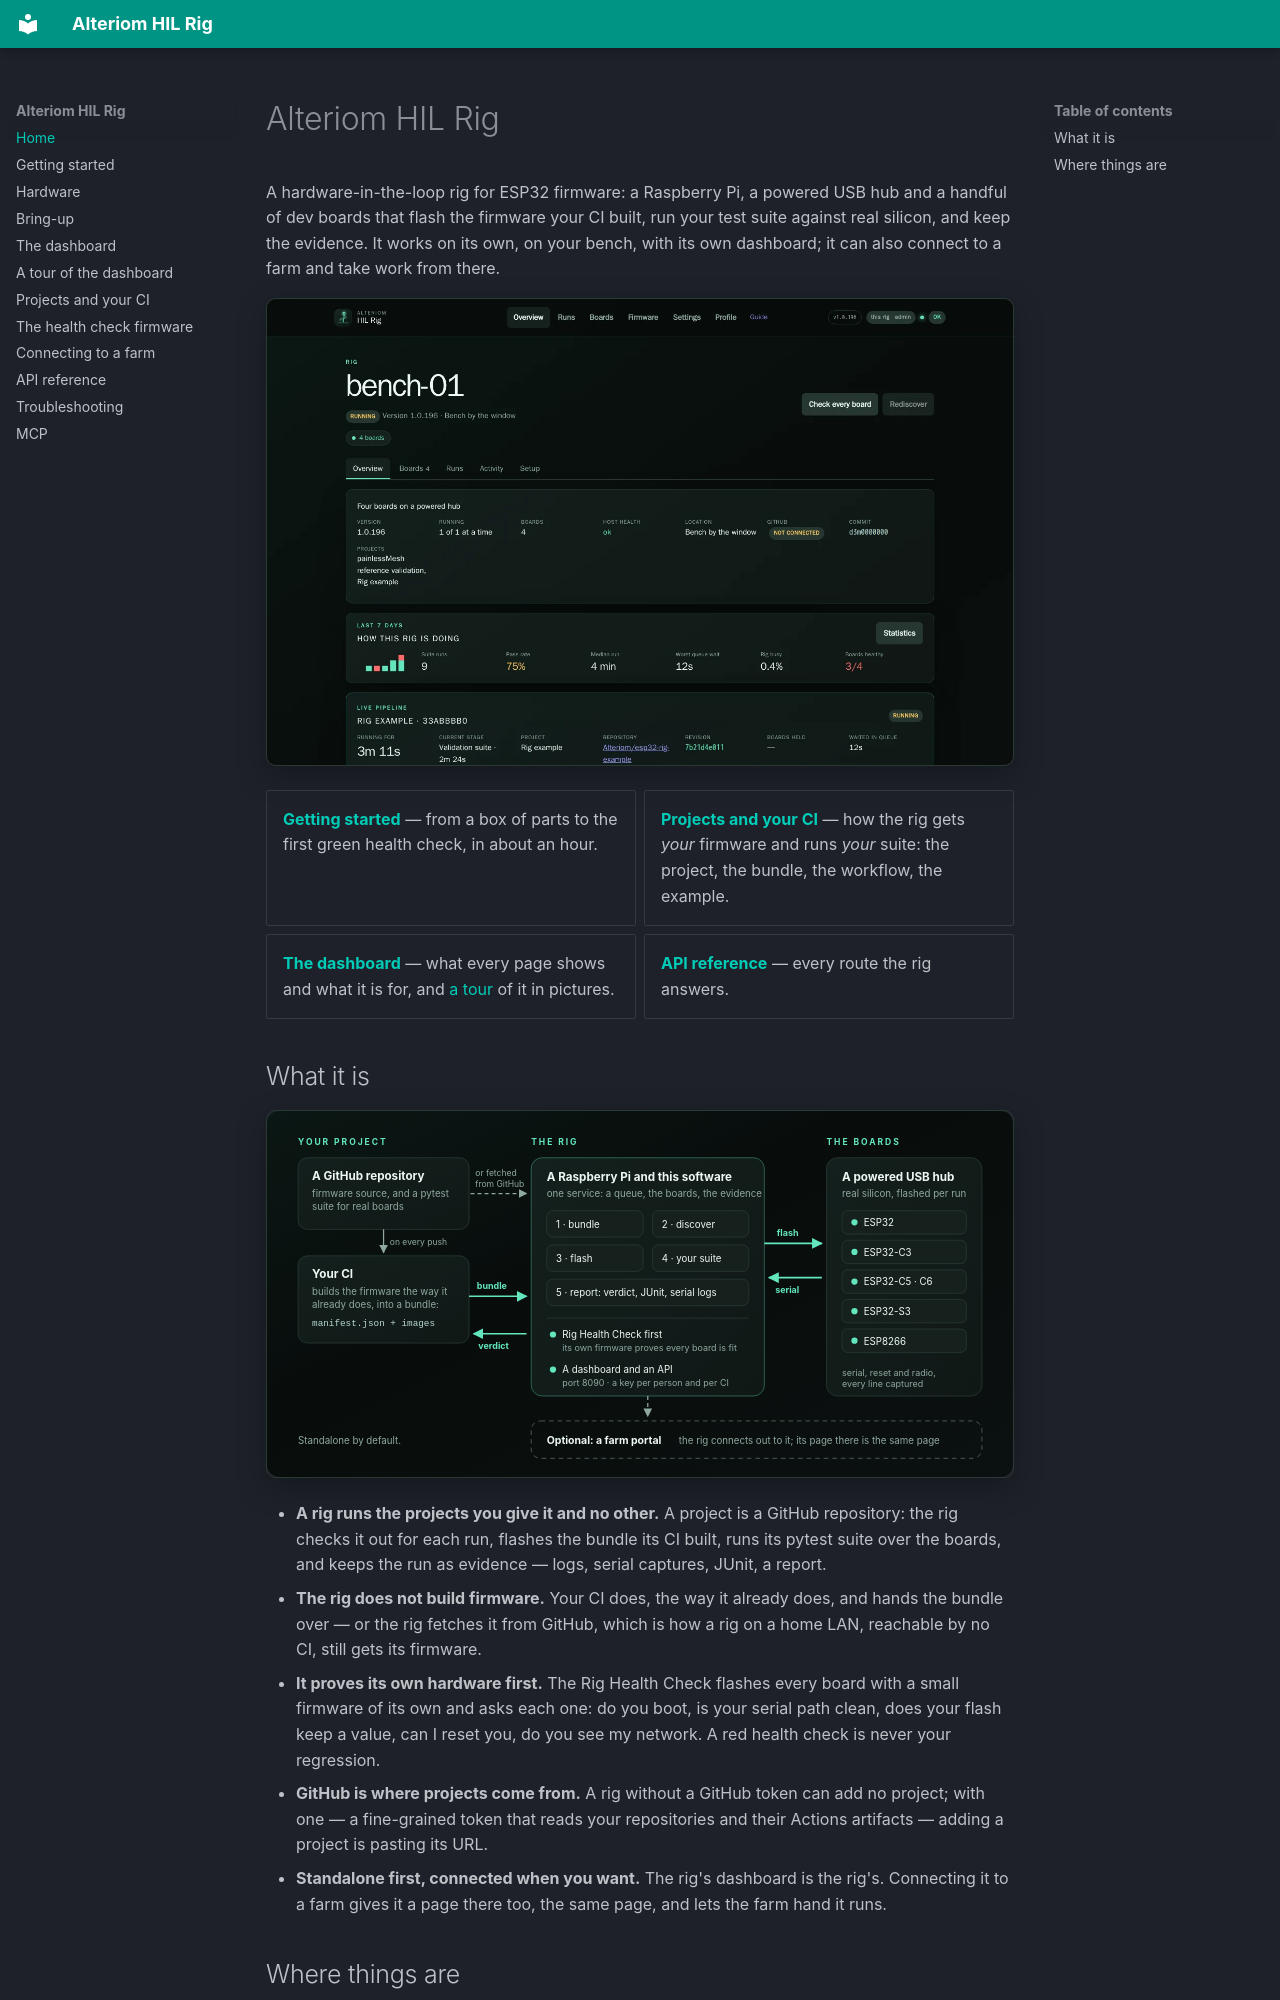

repository: Alteriom/esp32-rig · page: index.html · generator: mkdocs

# Alteriom HIL Rig

A hardware-in-the-loop rig for ESP32 firmware: a Raspberry Pi, a powered USB
hub and a handful of dev boards that flash the firmware your CI built, run
your test suite against real silicon, and keep the evidence. It works on its
own, on your bench, with its own dashboard; it can also connect to a farm and
take work from there.

![The rig's dashboard: its boards, its last seven days and the run in progress](images/overview.webp)

<div class="grid cards" markdown>

- **[Getting started](getting-started.md)** — from a box of parts to the first
  green health check, in about an hour.
- **[Projects and your CI](projects.md)** — how the rig gets *your* firmware and
  runs *your* suite: the project, the bundle, the workflow, the example.
- **[The dashboard](dashboard.md)** — what every page shows and what it is for,
  and [a tour](tour.md) of it in pictures.
- **[API reference](api.md)** — every route the rig answers.

</div>

## What it is

![How a rig works: your CI builds a bundle, the rig flashes the boards, runs your suite and answers with a verdict](images/how-a-rig-works.svg)

- **A rig runs the projects you give it and no other.** A project is a GitHub
  repository: the rig checks it out for each run, flashes the bundle its CI
  built, runs its pytest suite over the boards, and keeps the run as
  evidence — logs, serial captures, JUnit, a report.
- **The rig does not build firmware.** Your CI does, the way it already does,
  and hands the bundle over — or the rig fetches it from GitHub, which is how
  a rig on a home LAN, reachable by no CI, still gets its firmware.
- **It proves its own hardware first.** The Rig Health Check flashes every
  board with a small firmware of its own and asks each one: do you boot, is
  your serial path clean, does your flash keep a value, can I reset you, do
  you see my network. A red health check is never your regression.
- **GitHub is where projects come from.** A rig without a GitHub token can add
  no project; with one — a fine-grained token that reads your repositories
  and their Actions artifacts — adding a project is pasting its URL.
- **Standalone first, connected when you want.** The rig's dashboard is the
  rig's. Connecting it to a farm gives it a page there too, the same page,
  and lets the farm hand it runs.
